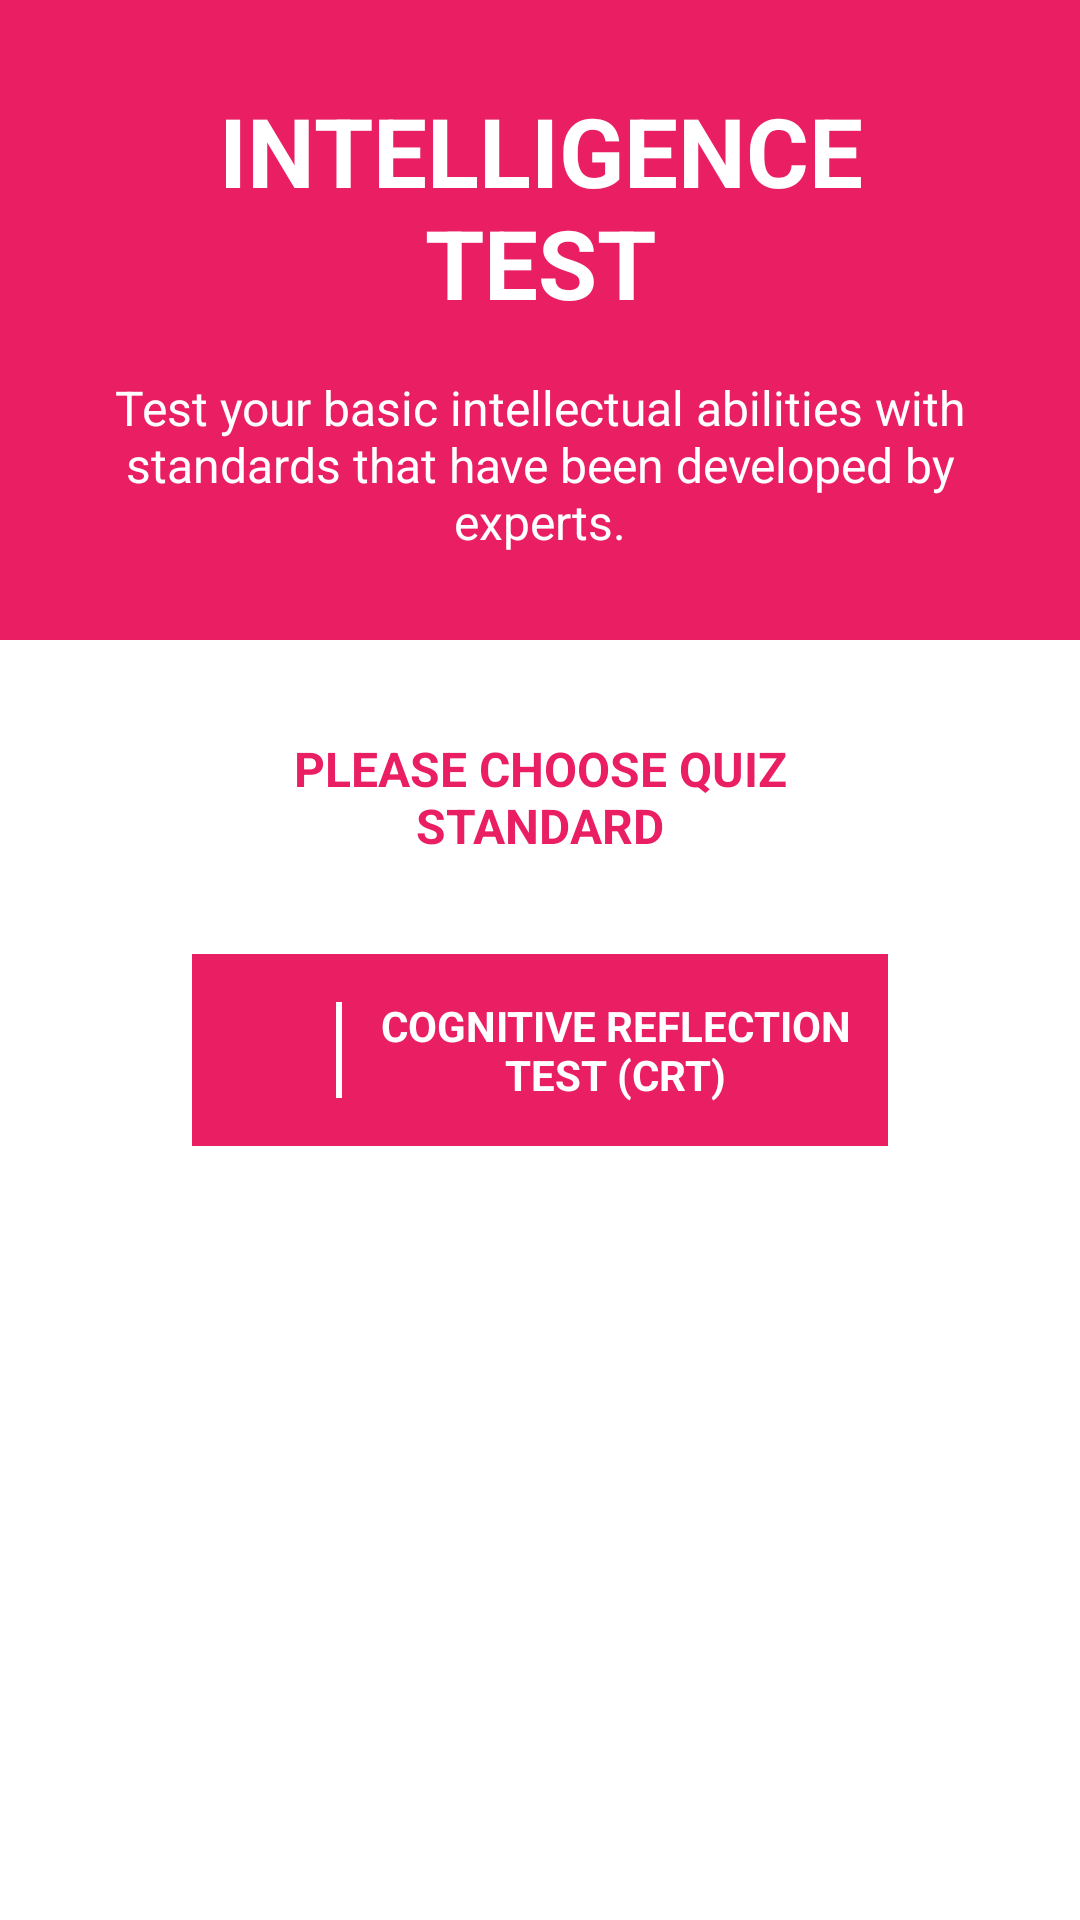

Here is an Android app screen rendered from its layout file. Give the layout XML and the strings, colors and styles it references.
<!-- AndroidManifest.xml: application theme AppTheme -->
<!-- res/layout/activity_iqchoice.xml -->
<?xml version="1.0" encoding="utf-8"?>
<LinearLayout xmlns:android="http://schemas.android.com/apk/res/android"
    xmlns:app="http://schemas.android.com/apk/res-auto"
    xmlns:tools="http://schemas.android.com/tools"
    android:layout_width="match_parent"
    android:layout_height="match_parent"
    tools:context="com.aldhosutra.minemind.IQChoice"
    android:background="#ffffff"
    android:orientation="vertical">

    <LinearLayout
        android:layout_width="match_parent"
        android:layout_height="0dp"
        android:orientation="vertical"
        android:layout_weight="1">

        <RelativeLayout
            android:layout_width="match_parent"
            android:layout_height="match_parent">

            <View
                android:layout_width="match_parent"
                android:layout_height="match_parent"
                android:background="#e91e63"/>

            <ImageView
                android:layout_width="match_parent"
                android:layout_height="match_parent"
                android:src="@drawable/ic_lightbulb_outline_black_24dp"
                android:scaleType="centerCrop"
                android:alpha="0.15"/>

            <LinearLayout
                android:layout_width="match_parent"
                android:layout_height="wrap_content"
                android:orientation="vertical"
                android:layout_centerHorizontal="true"
                android:layout_centerVertical="true"
                android:paddingRight="32dp"
                android:paddingLeft="32dp">

                <TextView
                    android:layout_width="match_parent"
                    android:layout_height="wrap_content"
                    android:textAlignment="center"
                    android:text="@string/tes1"
                    android:textSize="32dp"
                    android:textStyle="bold"
                    android:layout_centerVertical="true"
                    android:layout_centerHorizontal="true"
                    android:fontFamily="sans-serif"
                    android:textColor="#ffffff"
                    android:paddingBottom="16dp"/>

                <TextView
                    android:layout_width="match_parent"
                    android:layout_height="wrap_content"
                    android:textAlignment="center"
                    android:text="@string/subIQChoice"
                    android:textSize="16sp"
                    android:layout_centerVertical="true"
                    android:layout_centerHorizontal="true"
                    android:fontFamily="sans-serif"
                    android:textColor="#ffffff"/>

            </LinearLayout>

        </RelativeLayout>

    </LinearLayout>

    <LinearLayout
        android:layout_width="match_parent"
        android:layout_height="0dp"
        android:layout_weight="2">

        <RelativeLayout
            android:layout_width="match_parent"
            android:layout_height="match_parent"
            android:paddingLeft="64dp"
            android:paddingRight="64dp"
            android:paddingTop="32dp">

            <TextView
                android:layout_width="match_parent"
                android:layout_height="wrap_content"
                android:text="@string/chooseStandard"
                android:textColor="#e91e63"
                android:fontFamily="sans-serif"
                android:textStyle="bold"
                android:textAlignment="center"
                android:textAllCaps="true"
                android:textSize="16sp"
                android:id="@+id/judul4"
                android:layout_marginBottom="32dp"/>

            <RelativeLayout
                android:layout_width="match_parent"
                android:layout_height="64dp"
                android:id="@+id/layQuiz1"
                android:layout_below="@id/judul4"
                android:layout_marginBottom="16dp"
                android:background="#e91e63"
                android:onClick="goToIQIntro">

                <ImageView
                    android:id="@+id/pic1"
                    android:layout_width="32dp"
                    android:layout_height="32dp"
                    android:layout_centerVertical="true"
                    android:layout_margin="8dp"
                    android:src="@drawable/ic_crt"
                    android:tint="#ffffff" />

                <View
                    android:layout_width="2dp"
                    android:layout_height="32dp"
                    android:background="#ffffff"
                    android:layout_toRightOf="@id/pic1"
                    android:id="@+id/view1"
                    android:layout_centerVertical="true"/>

                <TextView
                    android:layout_width="match_parent"
                    android:layout_height="wrap_content"
                    android:text="Cognitive Reflection Test (CRT)"
                    android:id="@+id/btnGo1"
                    android:background="#e91e63"
                    android:textColor="#ffffff"
                    android:textStyle="bold"
                    android:layout_toRightOf="@id/view1"
                    android:layout_centerVertical="true"
                    android:textAlignment="center"
                    android:textAllCaps="true"/>

            </RelativeLayout>



        </RelativeLayout>

    </LinearLayout>

</LinearLayout>
<!-- resources referenced by this layout -->
<resources>
  <string name="chooseStandard">Please Choose Quiz Standard</string>
  <string name="subIQChoice">Test your basic intellectual abilities with standards that have been developed by experts.</string>
  <string name="tes1">INTELLIGENCE TEST</string>
  <style name="AppTheme" parent="Theme.AppCompat.Light.DarkActionBar">
          
          <item name="colorPrimary">#e91e63</item>
          <item name="colorPrimaryDark">#c2185b</item>
          <item name="colorAccent">#ffc107</item>
      </style>
</resources>
